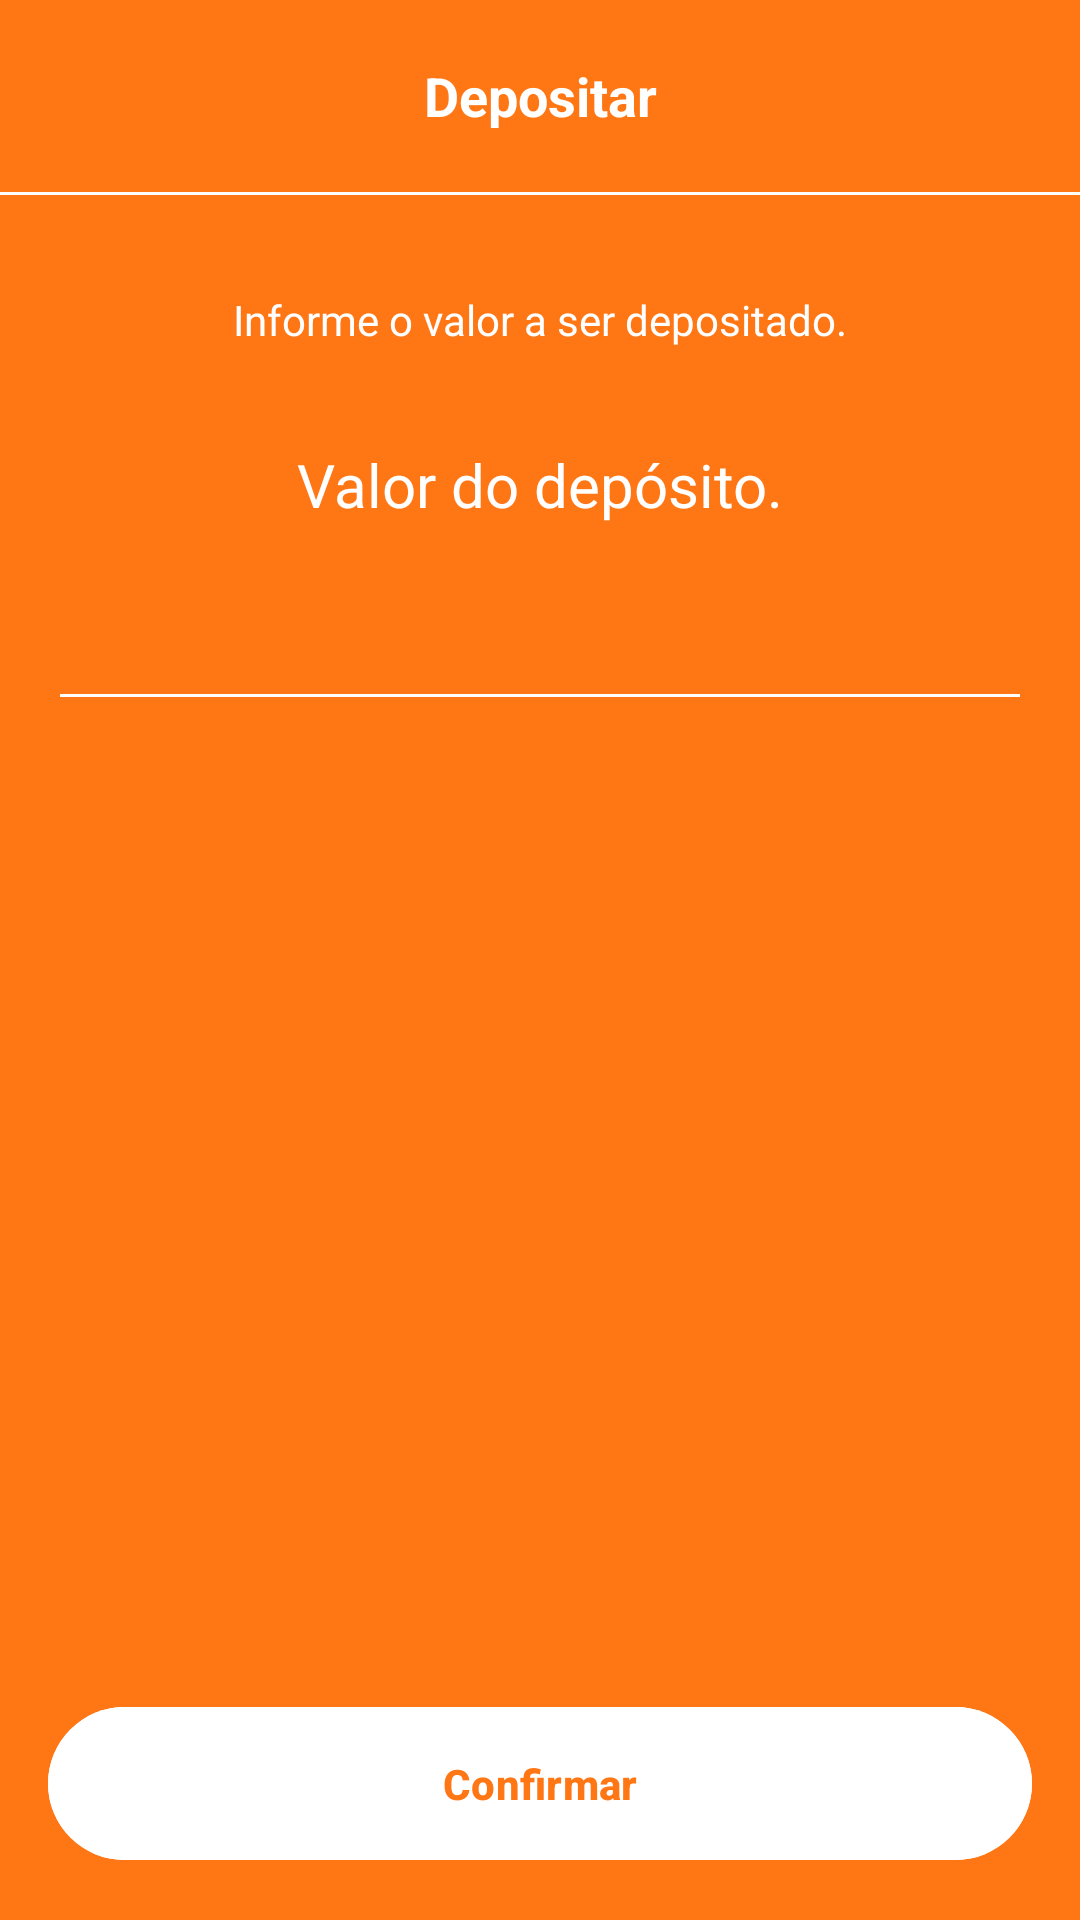

This screen was rendered from an Android layout file. Write that file and the resources it references.
<!-- AndroidManifest.xml: application theme Theme.BankApp -->
<!-- res/layout/fragment_deposit_form.xml -->
<?xml version="1.0" encoding="utf-8"?>
<androidx.constraintlayout.widget.ConstraintLayout xmlns:android="http://schemas.android.com/apk/res/android"
    xmlns:app="http://schemas.android.com/apk/res-auto"
    xmlns:tools="http://schemas.android.com/tools"
    android:layout_width="match_parent"
    android:layout_height="match_parent"
    android:background="@color/color_default"
    tools:context=".presenter.features.deposit.DepositFormFragment">

    <ScrollView
        android:id="@+id/scrollView2"
        android:layout_width="match_parent"
        android:layout_height="0dp"
        android:fillViewport="true"
        app:layout_constraintBottom_toTopOf="@+id/btn_confirm"
        app:layout_constraintEnd_toEndOf="parent"
        app:layout_constraintStart_toStartOf="parent"
        app:layout_constraintTop_toTopOf="parent">

        <androidx.constraintlayout.widget.ConstraintLayout
            android:layout_width="match_parent"
            android:layout_height="match_parent">

            <com.google.android.material.appbar.AppBarLayout
                android:id="@+id/appBarLayout2"
                android:layout_width="match_parent"
                android:layout_height="wrap_content"
                app:layout_constraintEnd_toEndOf="parent"
                app:layout_constraintStart_toStartOf="parent"
                app:layout_constraintTop_toTopOf="parent">

                <androidx.appcompat.widget.Toolbar
                    android:id="@+id/toolbar"
                    android:layout_width="match_parent"
                    android:layout_height="wrap_content"
                    android:background="@color/color_default">

                    <TextView
                        android:layout_width="wrap_content"
                        android:layout_height="wrap_content"
                        android:layout_gravity="center_horizontal"
                        android:text="@string/title_deposit_fragment"
                        android:textColor="@color/white"
                        android:textSize="18sp"
                        android:textStyle="bold" />


                </androidx.appcompat.widget.Toolbar>

            </com.google.android.material.appbar.AppBarLayout>

            <View
                android:id="@+id/view"
                android:layout_width="match_parent"
                android:layout_height="1dp"
                android:background="@color/white"
                app:layout_constraintEnd_toEndOf="parent"
                app:layout_constraintStart_toStartOf="parent"
                app:layout_constraintTop_toBottomOf="@id/appBarLayout2" />

            <TextView
                android:id="@+id/text_report_deposit"
                android:layout_width="wrap_content"
                android:layout_height="wrap_content"
                android:layout_marginHorizontal="16dp"
                android:layout_marginTop="32dp"
                android:text="@string/text_report_deposit_fragment"
                android:textColor="@color/white"
                app:layout_constraintEnd_toEndOf="parent"
                app:layout_constraintStart_toStartOf="parent"
                app:layout_constraintTop_toBottomOf="@id/view" />

            <TextView
                android:id="@+id/textView3"
                android:layout_width="wrap_content"
                android:layout_height="wrap_content"
                android:layout_marginHorizontal="16dp"
                android:layout_marginTop="32dp"
                android:text="@string/text_amount_deposit_fragment"
                android:textColor="@color/white"
                android:textSize="20sp"
                app:layout_constraintEnd_toEndOf="parent"
                app:layout_constraintStart_toStartOf="parent"
                app:layout_constraintTop_toBottomOf="@id/text_report_deposit" />

            <EditText
                android:id="@+id/edit_amount"
                android:layout_width="0dp"
                android:layout_height="wrap_content"
                android:layout_margin="16dp"
                android:textColor="@color/white"
                android:textAlignment="center"
                android:textSize="24sp"
                android:backgroundTint="@color/white"
                android:inputType="numberDecimal"
                app:layout_constraintEnd_toEndOf="parent"
                app:layout_constraintStart_toStartOf="parent"
                app:layout_constraintTop_toBottomOf="@+id/textView3" />

            <ProgressBar
                android:id="@+id/progress_loading"
                android:layout_width="50dp"
                android:layout_height="50dp"
                android:layout_marginTop="8dp"
                android:indeterminateTint="@color/white"
                android:visibility="invisible"
                app:layout_constraintEnd_toEndOf="parent"
                app:layout_constraintStart_toStartOf="parent"
                app:layout_constraintTop_toBottomOf="@+id/edit_amount"
                tools:ignore="ContentDescription"
                tools:visibility="visible" />


        </androidx.constraintlayout.widget.ConstraintLayout>
    </ScrollView>

    <com.google.android.material.button.MaterialButton
        android:id="@+id/btn_confirm"
        android:layout_width="match_parent"
        android:layout_height="wrap_content"
        android:layout_margin="16dp"
        android:layout_marginHorizontal="24dp"
        android:backgroundTint="@color/white"
        android:padding="16dp"
        android:text="@string/btn_deposit_fragment"
        android:textColor="@color/color_default"
        android:textStyle="bold"
        app:layout_constraintBottom_toBottomOf="parent"
        app:layout_constraintEnd_toEndOf="parent"
        app:layout_constraintStart_toStartOf="parent" />

</androidx.constraintlayout.widget.ConstraintLayout>
<!-- resources referenced by this layout -->
<resources>
  <color name="color_default">#ff7614</color>
  <color name="white">#FFFFFFFF</color>
  <string name="btn_deposit_fragment">Confirmar</string>
  <string name="text_amount_deposit_fragment">Valor do depósito.</string>
  <string name="text_report_deposit_fragment">Informe o valor a ser depositado.</string>
  <string name="title_deposit_fragment">Depositar</string>
  <style name="Theme.BankApp" parent="Base.Theme.BankApp" />
  <style name="Base.Theme.BankApp" parent="Theme.Material3.DayNight.NoActionBar">
          
          
      </style>
</resources>
